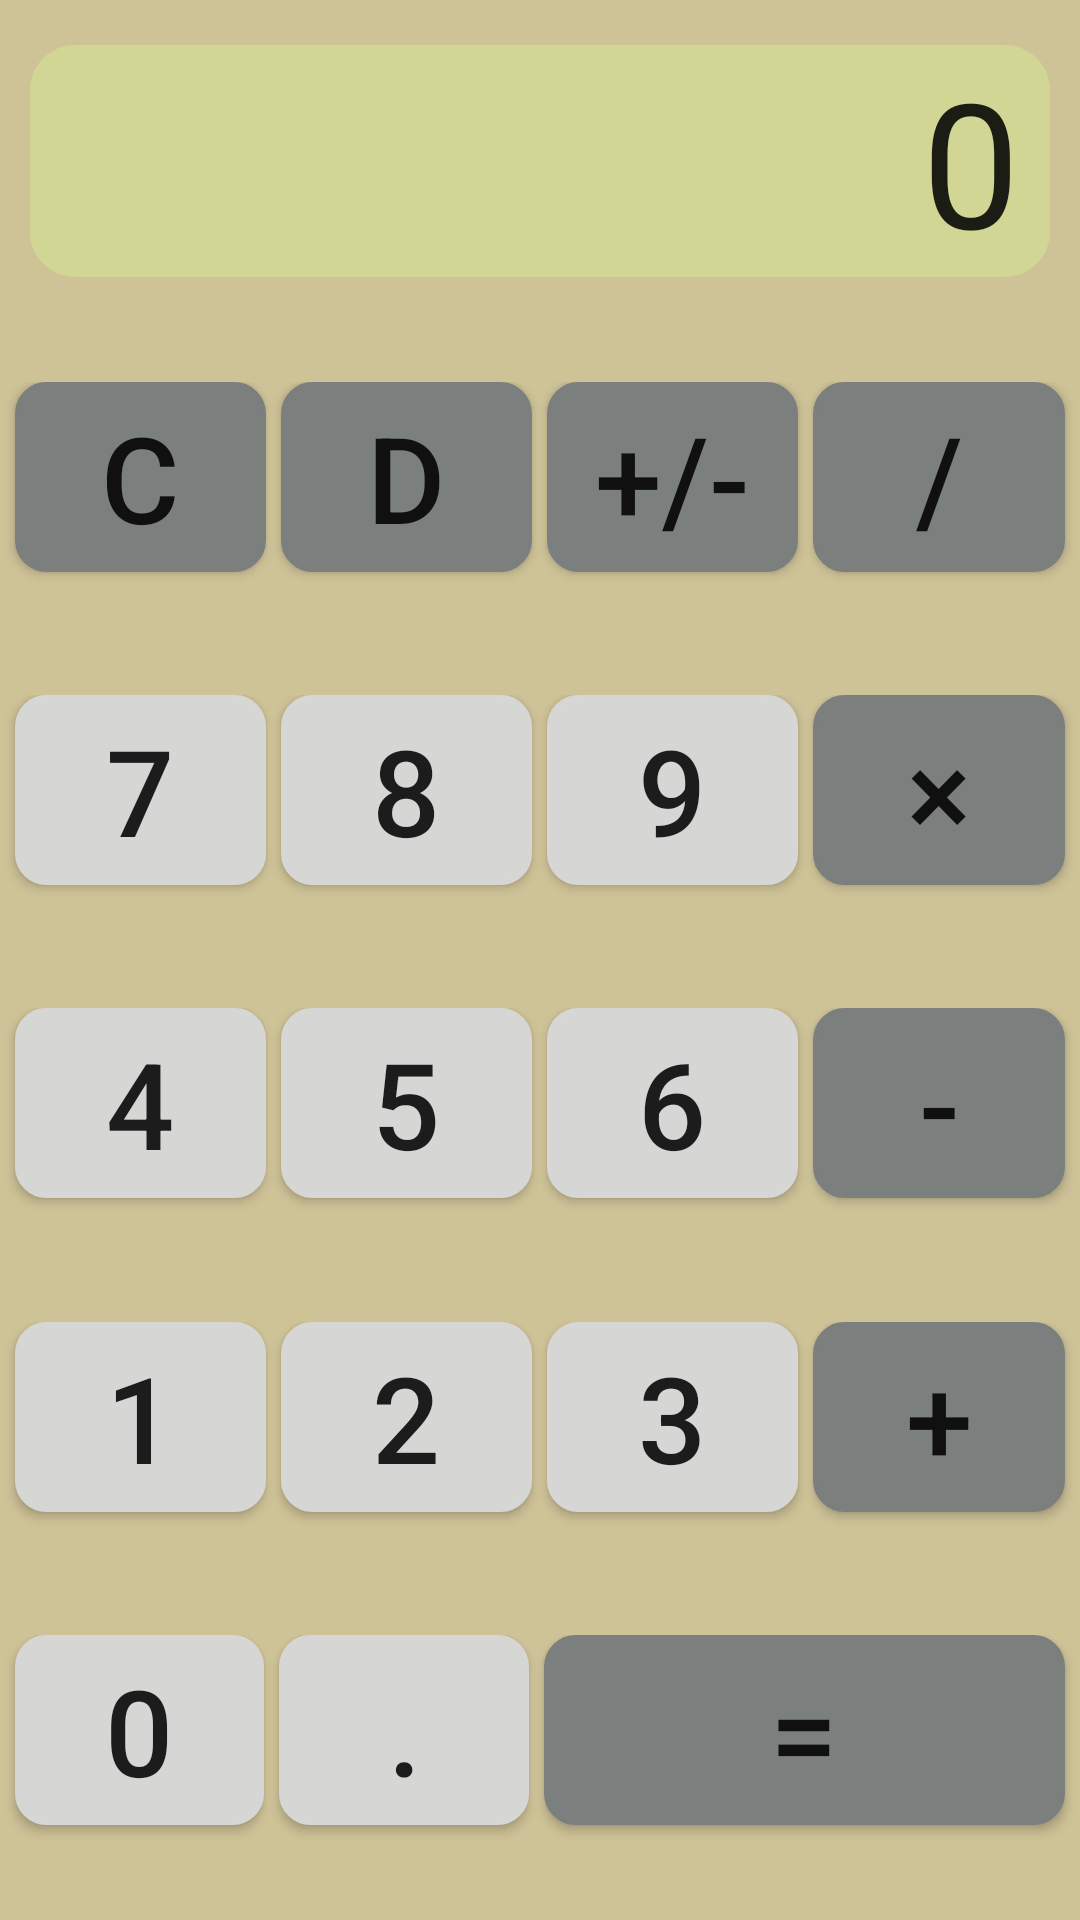

Here is an Android app screen rendered from its layout file. Give the layout XML and the strings, colors and styles it references.
<!-- AndroidManifest.xml: application theme Theme.AppCompat.Light.NoActionBar -->
<!-- res/layout/jsq.xml -->
<?xml version="1.0" encoding="utf-8"?>
<LinearLayout xmlns:android="http://schemas.android.com/apk/res/android"
    android:layout_width="match_parent"
    android:layout_height="match_parent"
    android:orientation="vertical"
    android:background="@color/zwcolor"
     >

    <LinearLayout
        android:layout_width="match_parent"
        android:layout_height="wrap_content" >

        <TextView
            android:id="@+id/textViewjsq"
            android:layout_width="match_parent"
            android:layout_height="wrap_content"
            android:ellipsize="start"
            android:maxLength="10"
            android:layout_marginBottom="15dip"
            android:layout_marginLeft="10dip"
            android:layout_marginRight="10dip"
            android:layout_marginTop="15dip"
            android:background="@xml/shape2"
            android:gravity="center_vertical|right"
            android:text="@string/ling"
            android:textAppearance="?android:attr/textAppearanceLarge"
            android:textSize="58dp" />
    </LinearLayout>

    <LinearLayout
        android:layout_width="match_parent"
        android:layout_height="match_parent"
        android:orientation="vertical"
        android:weightSum="1" >

        <LinearLayout
            android:layout_width="match_parent"
            android:layout_height="0dp"
            android:layout_marginTop="20dip"
            android:layout_weight="0.2"
            android:orientation="horizontal" >

            <Button
                android:id="@+id/qingchu"
                android:layout_width="0dp"
                android:layout_height="wrap_content"
                android:layout_marginLeft="5dip"
                android:layout_weight="1"
                android:background="@xml/shap1"
                android:text="@string/qingchu"
                style="@style/jisuanqi" />

            <Button
                android:id="@+id/shanchu"
                android:layout_width="0dp"
                android:layout_height="wrap_content"
                android:layout_marginLeft="5dip"
                android:layout_weight="1"
                android:background="@xml/shap1"
                android:text="@string/shanchu"
                style="@style/jisuanqi" />

            <Button
                android:id="@+id/zhengfu"
                android:layout_width="0dp"
                android:layout_height="wrap_content"
                android:layout_marginLeft="5dip"
                android:layout_weight="1"
                android:background="@xml/shap1"
                android:text="@string/zhengfu"
                style="@style/jisuanqi"/>

            <Button
                android:id="@+id/chu"
                android:layout_width="0dp"
                android:layout_height="wrap_content"
                android:layout_marginLeft="5dip"
                android:layout_marginRight="5dip"
                android:layout_weight="1"
                android:background="@xml/shap1"
                android:text="@string/chu"
                style="@style/jisuanqi" />
        </LinearLayout>

        <LinearLayout
            android:layout_width="match_parent"
            android:layout_height="0dp"
            android:layout_marginTop="10dip"
            android:layout_weight="0.2"
            android:orientation="horizontal" >

            <Button
                android:id="@+id/qi"
                android:layout_width="0dp"
                android:layout_height="wrap_content"
                android:layout_marginLeft="5dip"
                android:layout_weight="1"
                android:background="@xml/shape3"
                android:text="@string/qi"
                style="@style/jisuanqi" />

            <Button
                android:id="@+id/ba"
                android:layout_width="0dp"
                android:layout_height="wrap_content"
                android:layout_marginLeft="5dip"
                android:layout_weight="1"
                android:background="@xml/shape3"
                android:text="@string/ba"
                style="@style/jisuanqi" />

            <Button
                android:id="@+id/jiu"
                android:layout_width="0dp"
                android:layout_height="wrap_content"
                android:layout_marginLeft="5dip"
                android:layout_weight="1"
                android:background="@xml/shape3"
                android:text="@string/jiu"
                style="@style/jisuanqi" />

            <Button
                android:id="@+id/cheng"
                android:layout_width="0dp"
                android:layout_height="wrap_content"
                android:layout_marginLeft="5dip"
                android:layout_marginRight="5dip"
                android:layout_weight="1"
                android:background="@xml/shap1"
                android:text="@string/cheng"
                style="@style/jisuanqi" />
        </LinearLayout>

        <LinearLayout
            android:layout_width="match_parent"
            android:layout_height="0dp"
            android:layout_marginTop="10dip"
            android:layout_weight="0.2"
            android:orientation="horizontal" >

            <Button
                android:id="@+id/si"
                android:layout_width="0dp"
                android:layout_height="wrap_content"
                android:layout_marginLeft="5dip"
                android:layout_weight="1"
                android:background="@xml/shape3"
                android:text="@string/si"
                style="@style/jisuanqi" />

            <Button
                android:id="@+id/wu"
                android:layout_width="0dp"
                android:layout_height="wrap_content"
                android:layout_marginLeft="5dip"
                android:layout_weight="1"
                android:background="@xml/shape3"
                android:text="@string/wu"
                style="@style/jisuanqi" />

            <Button
                android:id="@+id/liu"
                android:layout_width="0dp"
                android:layout_height="wrap_content"
                android:layout_marginLeft="5dip"
                android:layout_weight="1"
                android:background="@xml/shape3"
                android:text="@string/liu"
                style="@style/jisuanqi" />

            <Button
                android:id="@+id/jian"
                android:layout_width="0dp"
                android:layout_height="wrap_content"
                android:layout_marginLeft="5dip"
                android:layout_marginRight="5dip"
                android:layout_weight="1"
                android:background="@xml/shap1"
                android:text="@string/jian"
                style="@style/jisuanqi" />
        </LinearLayout>

        <LinearLayout
            android:layout_width="match_parent"
            android:layout_height="0dp"
            android:layout_marginTop="10dip"
            android:layout_weight="0.2"
            android:orientation="horizontal" >

            <Button
                android:id="@+id/yi"
                android:layout_width="0dp"
                android:layout_height="wrap_content"
                android:layout_marginLeft="5dip"
                android:layout_weight="1"
                android:background="@xml/shape3"
                android:text="@string/yi"
                style="@style/jisuanqi" />

            <Button
                android:id="@+id/er"
                android:layout_width="0dp"
                android:layout_height="wrap_content"
                android:layout_marginLeft="5dip"
                android:layout_weight="1"
                android:background="@xml/shape3"
                android:text="@string/er"
                style="@style/jisuanqi" />

            <Button
                android:id="@+id/san"
                android:layout_width="0dp"
                android:layout_height="wrap_content"
                android:layout_marginLeft="5dip"
                android:layout_weight="1"
                android:background="@xml/shape3"
                android:text="@string/san"
                style="@style/jisuanqi"/>

            <Button
                android:id="@+id/jia"
                android:layout_width="0dp"
                android:layout_height="wrap_content"
                android:layout_marginLeft="5dip"
                android:layout_marginRight="5dip"
                android:layout_weight="1"
                android:background="@xml/shap1"
                android:text="@string/jia"
                style="@style/jisuanqi" />
        </LinearLayout>

        <LinearLayout
            android:layout_width="match_parent"
            android:layout_height="0dp"
            android:layout_marginTop="10dip"
            android:layout_weight="0.2"
            android:weightSum="1"
            android:orientation="horizontal" >

            <Button
                android:id="@+id/ling"
                android:layout_width="0dp"
                android:layout_height="wrap_content"
                android:layout_marginLeft="5dip"
                android:layout_weight="0.245"
                android:background="@xml/shape3"
                android:text="@string/ling"
                style="@style/jisuanqi" />

            <Button
                android:id="@+id/dian"
                android:layout_width="0dp"
                android:layout_height="wrap_content"
                android:layout_marginLeft="5dip"
                android:layout_weight="0.245"
                android:background="@xml/shape3"
                android:text="@string/dian"
                style="@style/jisuanqi" />

            <Button
                android:id="@+id/deng"
                android:layout_width="0dp"
                android:layout_height="wrap_content"
                android:layout_marginLeft="5dip"
                android:layout_weight="0.51"
                android:layout_marginRight="5dip"
                android:background="@xml/shap1"
                android:text="@string/deng"
               style="@style/jisuanqi" />
        </LinearLayout>
    </LinearLayout>

</LinearLayout>
<!-- resources referenced by this layout -->
<resources>
  <color name="zwcolor">#FFCEC297</color>
  <string name="ba">8</string>
  <string name="cheng">×</string>
  <string name="chu">/</string>
  <string name="deng">=</string>
  <string name="dian">.</string>
  <string name="er">2</string>
  <string name="jia">+</string>
  <string name="jian">-</string>
  <string name="jiu">9</string>
  <string name="ling">0</string>
  <string name="liu">6</string>
  <string name="qi">7</string>
  <string name="qingchu">C</string>
  <string name="san">3</string>
  <string name="shanchu">D</string>
  <string name="si">4</string>
  <string name="wu">5</string>
  <string name="yi">1</string>
  <string name="zhengfu">+/-</string>
  <style name="jisuanqi">
          <item name="android:textSize">40dp</item>
      </style>
</resources>
